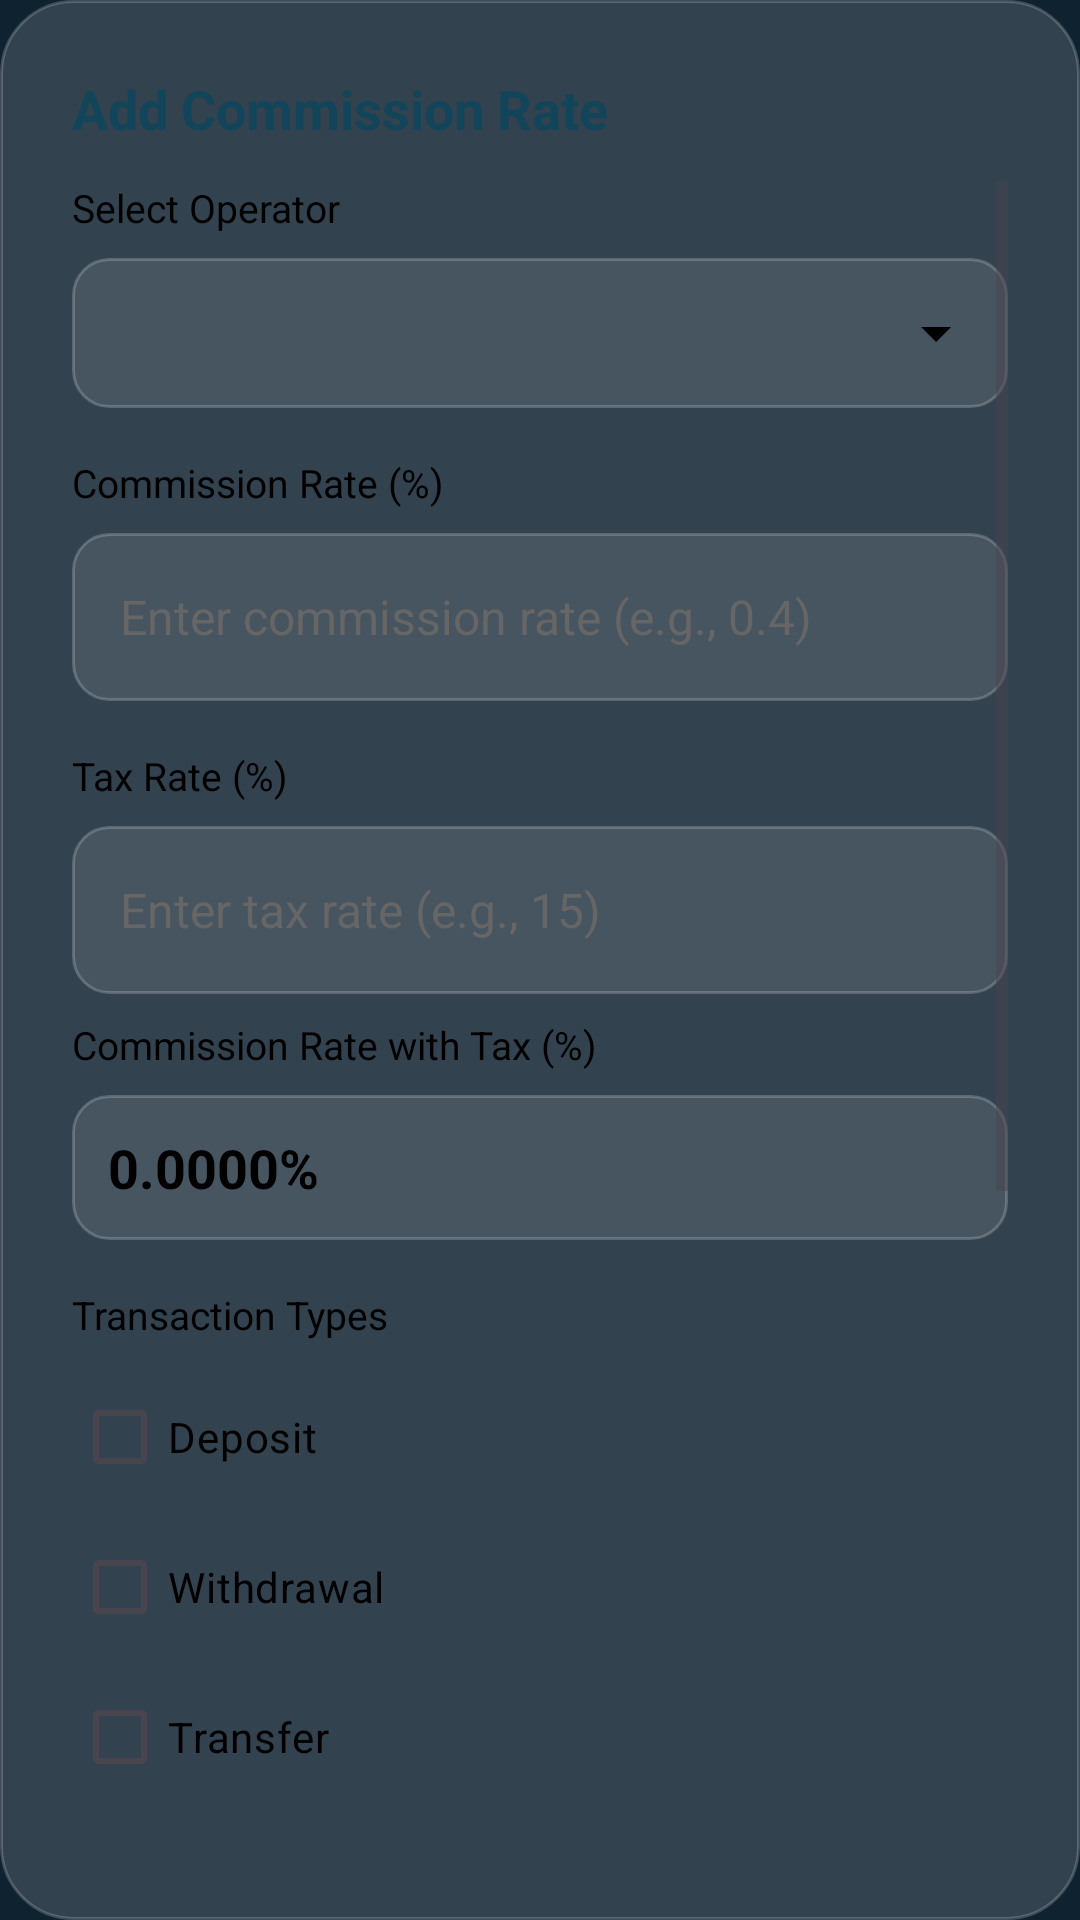

Here is an Android app screen rendered from its layout file. Give the layout XML and the strings, colors and styles it references.
<!-- AndroidManifest.xml: application theme Theme.MyApplication -->
<!-- res/layout/dialog_commission_rate.xml -->
<?xml version="1.0" encoding="utf-8"?>
<LinearLayout xmlns:android="http://schemas.android.com/apk/res/android"
    xmlns:app="http://schemas.android.com/apk/res-auto"
    android:layout_width="match_parent"
    android:layout_height="wrap_content"
    android:orientation="vertical"
    android:background="@drawable/modern_glass_card"
    android:padding="24dp">

    
    <TextView
        android:id="@+id/tvDialogTitle"
        android:layout_width="match_parent"
        android:layout_height="wrap_content"
        android:text="@string/add_commission_rate"
        android:textSize="18sp"
        android:textStyle="bold"
        android:textColor="@color/primary_purple"
        android:layout_marginBottom="12dp" />

    
    <androidx.core.widget.NestedScrollView
        android:id="@+id/scrollCommissionDialog"
        android:layout_width="match_parent"
        android:layout_height="wrap_content"
        android:maxHeight="360dp"
        android:fillViewport="true"
        android:scrollbars="vertical"
        android:fadeScrollbars="false"
        android:clipToPadding="false"
        android:paddingBottom="8dp">

        <LinearLayout
            android:layout_width="match_parent"
            android:layout_height="wrap_content"
            android:orientation="vertical">

            
            <TextView
                android:layout_width="wrap_content"
                android:layout_height="wrap_content"
                android:text="@string/select_operator_for_commission"
                android:textSize="13sp"
                android:textColor="@color/black"
                android:layout_marginBottom="8dp" />

            <Spinner
                android:id="@+id/spinnerOperator"
                android:layout_width="match_parent"
                android:layout_height="50dp"
                android:background="@drawable/spinner_background_with_arrow"
                android:paddingStart="12dp"
                android:paddingEnd="40dp"
                android:paddingTop="12dp"
                android:paddingBottom="12dp"
                android:layout_marginBottom="16dp"
                android:popupBackground="@drawable/spinner_dropdown_background"
                android:textColor="@color/black" />

            
            <TextView
                android:layout_width="wrap_content"
                android:layout_height="wrap_content"
                android:text="@string/commission_rate"
                android:textSize="13sp"
                android:textColor="@color/black"
                android:layout_marginBottom="8dp" />

            <EditText
                android:id="@+id/etCommissionRate"
                android:layout_width="match_parent"
                android:layout_height="56dp"
                android:background="@drawable/edittext_background"
                android:hint="@string/enter_commission_rate"
                android:inputType="numberDecimal"
                android:padding="16dp"
                android:textSize="16sp"
                android:textColor="@color/black"
                android:textColorHint="#666666"
                android:layout_marginBottom="16dp" />

            
            <TextView
                android:layout_width="wrap_content"
                android:layout_height="wrap_content"
                android:text="@string/tax_rate"
                android:textSize="13sp"
                android:textColor="@color/black"
                android:layout_marginBottom="8dp" />

            <EditText
                android:id="@+id/etTaxRate"
                android:layout_width="match_parent"
                android:layout_height="56dp"
                android:background="@drawable/edittext_background"
                android:hint="@string/enter_tax_rate"
                android:inputType="numberDecimal"
                android:padding="16dp"
                android:textSize="16sp"
                android:textColor="@color/black"
                android:textColorHint="#666666"
                android:layout_marginBottom="8dp" />

            
            <TextView
                android:layout_width="wrap_content"
                android:layout_height="wrap_content"
                android:text="@string/commission_rate_with_tax"
                android:textSize="13sp"
                android:textColor="@color/black"
                android:layout_marginBottom="8dp" />

            <TextView
                android:id="@+id/tvCommissionWithTax"
                android:layout_width="match_parent"
                android:layout_height="wrap_content"
                android:text="0.0000%"
                android:textSize="18sp"
                android:textStyle="bold"
                android:textColor="@color/black"
                android:padding="12dp"
                android:background="@drawable/edittext_background"
                android:layout_marginBottom="16dp" />

            
            <TextView
                android:layout_width="wrap_content"
                android:layout_height="wrap_content"
                android:text="@string/transaction_types"
                android:textSize="13sp"
                android:textColor="@color/black"
                android:layout_marginBottom="8dp" />

            <CheckBox
                android:id="@+id/cbDeposit"
                android:layout_width="match_parent"
                android:layout_height="wrap_content"
                android:text="@string/deposit"
                android:textSize="14sp"
                android:textColor="@color/black"
                android:layout_marginBottom="2dp" />

            <CheckBox
                android:id="@+id/cbWithdrawal"
                android:layout_width="match_parent"
                android:layout_height="wrap_content"
                android:text="@string/withdrawal"
                android:textSize="14sp"
                android:textColor="@color/black"
                android:layout_marginBottom="2dp" />

            <CheckBox
                android:id="@+id/cbTransfer"
                android:layout_width="match_parent"
                android:layout_height="wrap_content"
                android:text="@string/transfer"
                android:textSize="14sp"
                android:textColor="@color/black"
                android:layout_marginBottom="12dp" />

            <TextView
                android:layout_width="wrap_content"
                android:layout_height="wrap_content"
                android:text="@string/deposit_rate"
                android:textSize="13sp"
                android:textColor="@color/black"
                android:layout_marginBottom="8dp" />

            <EditText
                android:id="@+id/etDepositRate"
                android:layout_width="match_parent"
                android:layout_height="56dp"
                android:background="@drawable/edittext_background"
                android:hint="@string/deposit_rate"
                android:inputType="numberDecimal"
                android:padding="16dp"
                android:textSize="16sp"
                android:textColor="@color/black"
                android:layout_marginBottom="12dp" />

            <TextView
                android:layout_width="wrap_content"
                android:layout_height="wrap_content"
                android:text="@string/withdrawal_rate"
                android:textSize="13sp"
                android:textColor="@color/black"
                android:layout_marginBottom="8dp" />

            <EditText
                android:id="@+id/etWithdrawalRate"
                android:layout_width="match_parent"
                android:layout_height="56dp"
                android:background="@drawable/edittext_background"
                android:hint="@string/withdrawal_rate"
                android:inputType="numberDecimal"
                android:padding="16dp"
                android:textSize="16sp"
                android:textColor="@color/black"
                android:layout_marginBottom="12dp" />

            <TextView
                android:layout_width="wrap_content"
                android:layout_height="wrap_content"
                android:text="@string/transfer_rate"
                android:textSize="13sp"
                android:textColor="@color/black"
                android:layout_marginBottom="8dp" />

            <EditText
                android:id="@+id/etTransferRate"
                android:layout_width="match_parent"
                android:layout_height="56dp"
                android:background="@drawable/edittext_background"
                android:hint="@string/transfer_rate"
                android:inputType="numberDecimal"
                android:padding="16dp"
                android:textSize="16sp"
                android:textColor="@color/black"
                android:layout_marginBottom="16dp" />

            
            <LinearLayout
                android:layout_width="match_parent"
                android:layout_height="wrap_content"
                android:orientation="horizontal"
                android:gravity="end"
                android:layout_marginTop="8dp"
                android:layout_marginBottom="8dp">

                <com.google.android.material.button.MaterialButton
                    android:id="@+id/btnCancel"
                    android:layout_width="wrap_content"
                    android:layout_height="48dp"
                    android:text="@string/cancel"
                    android:textColor="@color/primary_purple"
                    android:insetLeft="0dp"
                    android:insetRight="0dp"
                    android:insetTop="0dp"
                    android:insetBottom="0dp"
                    app:cornerRadius="12dp"
                    app:strokeColor="@color/primary_purple"
                    app:strokeWidth="1dp"
                    app:backgroundTint="@android:color/white"
                    android:paddingStart="24dp"
                    android:paddingEnd="24dp"
                    android:layout_marginEnd="12dp"
                    android:textSize="14sp" />

                <com.google.android.material.button.MaterialButton
                    android:id="@+id/btnSave"
                    android:layout_width="wrap_content"
                    android:layout_height="48dp"
                    android:text="@string/save"
                    android:textColor="@color/white"
                    android:insetLeft="0dp"
                    android:insetRight="0dp"
                    android:insetTop="0dp"
                    android:insetBottom="0dp"
                    app:cornerRadius="12dp"
                    app:backgroundTint="@color/primary_purple"
                    android:paddingStart="24dp"
                    android:paddingEnd="24dp"
                    android:textSize="14sp" />

            </LinearLayout>

        </LinearLayout>
    </androidx.core.widget.NestedScrollView>

</LinearLayout>
<!-- resources referenced by this layout -->
<resources>
  <color name="black">#FF000000</color>
  <color name="primary_purple">#124559</color>
  <color name="white">#FFFFFFFF</color>
  <!-- drawable edittext_background (drawable) -->
  <?xml version="1.0" encoding="utf-8"?>
  <shape xmlns:android="http://schemas.android.com/apk/res/android">
      <solid android:color="@color/background_secondary" />
      <corners android:radius="12dp" />
      <stroke 
          android:width="1dp" 
          android:color="@color/border_light" />
  </shape>
  <!-- drawable modern_glass_card (drawable) -->
  <?xml version="1.0" encoding="utf-8"?>
  <layer-list xmlns:android="http://schemas.android.com/apk/res/android">
      
      <item>
          <shape android:shape="rectangle">
              <corners android:radius="24dp" />
              <solid android:color="#08000000" />
          </shape>
      </item>
      
      <item android:left="0dp" android:top="0dp" android:right="0dp" android:bottom="0dp">
          <shape android:shape="rectangle">
              <corners android:radius="24dp" />
              <solid android:color="@color/background_card" />
              <stroke android:width="1dp" android:color="@color/border_light" />
          </shape>
      </item>
  </layer-list>
  <!-- drawable spinner_dropdown_background (drawable) -->
  <?xml version="1.0" encoding="utf-8"?>
  <inset xmlns:android="http://schemas.android.com/apk/res/android"
      android:insetLeft="8dp"
      android:insetRight="8dp">
      <shape android:shape="rectangle">
          <solid android:color="@color/card_background" />
          <corners android:radius="12dp" />
          <stroke
              android:width="1dp"
              android:color="@color/primary_purple" />
          <padding
              android:left="4dp"
              android:top="4dp"
              android:right="4dp"
              android:bottom="4dp" />
      </shape>
  </inset>
  <string name="add_commission_rate">Add Commission Rate</string>
  <string name="cancel">Cancel</string>
  <string name="commission_rate">Commission Rate (%)</string>
  <string name="commission_rate_with_tax">Commission Rate with Tax (%)</string>
  <string name="deposit">Deposit</string>
  <string name="deposit_rate">Deposit rate (%)</string>
  <string name="enter_commission_rate">Enter commission rate (e.g., 0.4)</string>
  <string name="enter_tax_rate">Enter tax rate (e.g., 15)</string>
  <string name="save">Save</string>
  <string name="select_operator_for_commission">Select Operator</string>
  <string name="tax_rate">Tax Rate (%)</string>
  <string name="transaction_types">Transaction Types</string>
  <string name="transfer">Transfer</string>
  <string name="transfer_rate">Transfer Rate (%)</string>
  <string name="withdrawal">Withdrawal</string>
  <string name="withdrawal_rate">Withdrawal rate (%)</string>
  <color name="background_secondary">#1AFFFFFF</color>
  <color name="border_light">#33FFFFFF</color>
  <color name="background_card">#26FFFFFF</color>
  <!-- drawable ic_dropdown_arrow (drawable) -->
  <?xml version="1.0" encoding="utf-8"?>
  <vector xmlns:android="http://schemas.android.com/apk/res/android"
      android:width="24dp"
      android:height="24dp"
      android:viewportWidth="24"
      android:viewportHeight="24">
      <path
          android:fillColor="#FF000000"
          android:pathData="M7,10L12,15L17,10H7Z"/>
  </vector>
  <color name="card_background">#0E2230</color>
  <color name="primary_blue">#598392</color>
  <color name="primary_blue_dark">#124559</color>
  <color name="text_white">#FFFFFF</color>
  <color name="secondary_gray">#6B7280</color>
  <color name="secondary_gray_dark">#4B5563</color>
  <color name="background_light">#0E2230</color>
  <color name="background_white">#0E2230</color>
  <color name="text_primary">#EFF6E0</color>
  <color name="error_red">#EF4444</color>
</resources>
